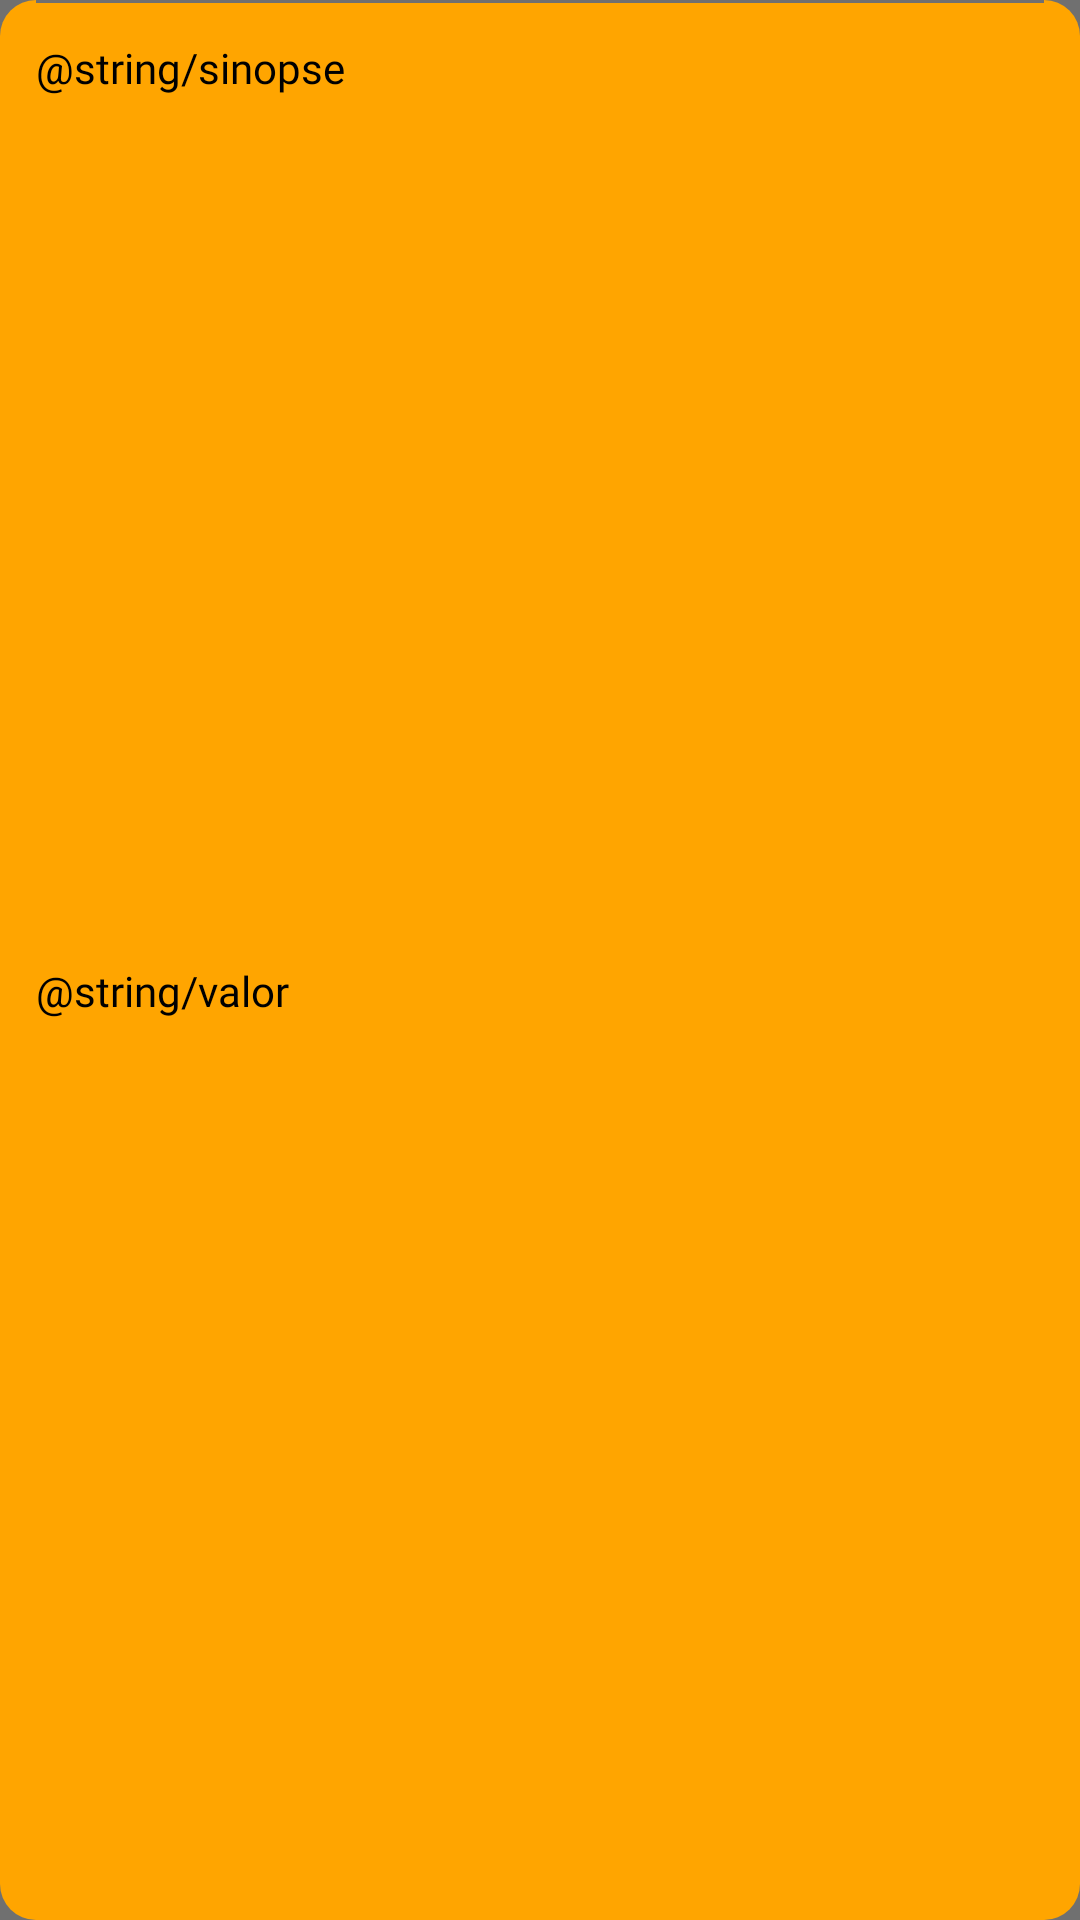

This screen was rendered from an Android layout file. Write that file and the resources it references.
<!-- AndroidManifest.xml: application theme AppCompat -->
<!-- res/layout/layout_expand_item_lista.xml -->
<?xml version="1.0" encoding="utf-8"?>
<androidx.constraintlayout.widget.ConstraintLayout xmlns:android="http://schemas.android.com/apk/res/android"
    xmlns:app="http://schemas.android.com/apk/res-auto"
    android:layout_width="match_parent"
    android:layout_height="wrap_content"
    android:background="@drawable/shape_coloraccent_radius12"
    android:paddingHorizontal="@dimen/space4"
    android:paddingBottom="@dimen/space4">

    <View
        android:id="@+id/expandItemLista_divider"
        android:layout_width="match_parent"
        android:layout_height="1dp"
        android:background="@color/colorPrimary"
        app:layout_constraintEnd_toEndOf="parent"
        app:layout_constraintStart_toStartOf="parent"
        app:layout_constraintTop_toTopOf="parent" />

    <androidx.appcompat.widget.AppCompatTextView
        android:id="@+id/expandItemLista_tvLabel"
        android:layout_width="match_parent"
        android:layout_height="wrap_content"
        android:layout_marginTop="@dimen/space4"
        android:text="@string/sinopse"
        android:textAppearance="@style/textAppearanceBoldBlack14dp"
        app:layout_constraintEnd_toEndOf="parent"
        app:layout_constraintStart_toStartOf="parent"
        app:layout_constraintTop_toBottomOf="@+id/expandItemLista_divider" />

    <androidx.appcompat.widget.AppCompatTextView
        android:id="@+id/expandItemLista_tvValor"
        android:layout_width="match_parent"
        android:layout_height="wrap_content"
        android:text="@string/valor"
        android:textAppearance="@style/textAppearanceRegularBlack14dp"
        app:layout_constraintBottom_toBottomOf="parent"
        app:layout_constraintEnd_toEndOf="parent"
        app:layout_constraintStart_toStartOf="parent"
        app:layout_constraintTop_toBottomOf="@+id/expandItemLista_tvLabel" />

</androidx.constraintlayout.widget.ConstraintLayout>
<!-- resources referenced by this layout -->
<resources>
  <color name="colorPrimary">#707070</color>
  <dimen name="space4">12dp</dimen>
  <!-- drawable shape_coloraccent_radius12 (drawable) -->
  <?xml version="1.0" encoding="utf-8"?>
  <shape xmlns:android="http://schemas.android.com/apk/res/android">
      <solid android:color="@color/colorAccent" />
      <corners android:radius="@dimen/space4" />
  </shape>
  <string name="sinopse">Sinopse</string>
  <string name="valor">valor</string>
  <style name="textAppearanceBoldBlack14dp">
          <item name="android:textColor">@color/default_black</item>
          <item name="android:textSize">@dimen/font14</item>
          <item name="android:fontFamily">@font/titilliumweb_bold</item>
      </style>
  <style name="textAppearanceRegularBlack14dp">
          <item name="android:textColor">@color/default_black</item>
          <item name="android:textSize">@dimen/font14</item>
          <item name="android:fontFamily">@font/titilliumweb_regular</item>
      </style>
  <style name="AppCompat" parent="Theme.AppCompat.Light.NoActionBar">
          <item name="colorPrimary">@color/colorPrimary</item>
          <item name="colorPrimaryDark">@color/colorPrimaryDark</item>
          <item name="android:colorBackground">@color/colorPrimary</item>
          <item name="android:textColorPrimary">@color/default_white</item>
          <item name="android:textColorSecondary">@color/default_black</item>
          <item name="windowActionModeOverlay">true</item>
          <item name="windowActionBar">false</item>
          <item name="windowNoTitle">true</item>
      </style>
  <color name="colorAccent">#FFA500</color>
  <color name="default_black">#000000</color>
  <dimen name="font14">14sp</dimen>
  <color name="colorPrimaryDark">#303030</color>
  <color name="default_white">#FFFFFF</color>
</resources>
